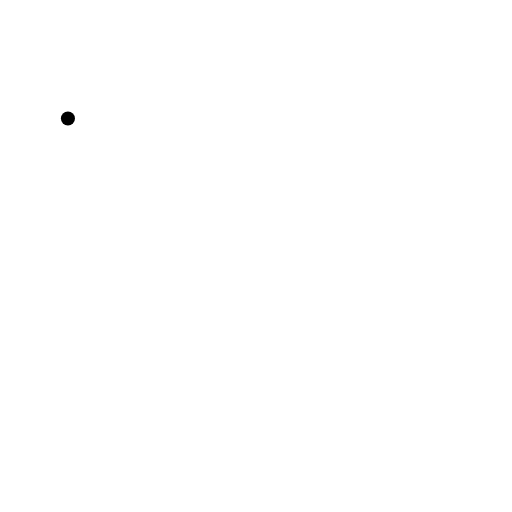
t = 0.00 s
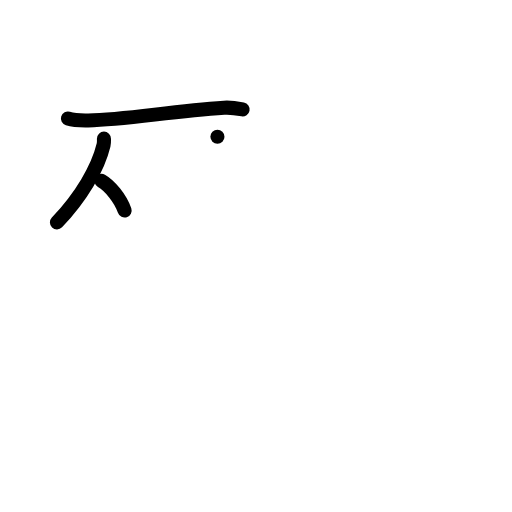
t = 3.00 s
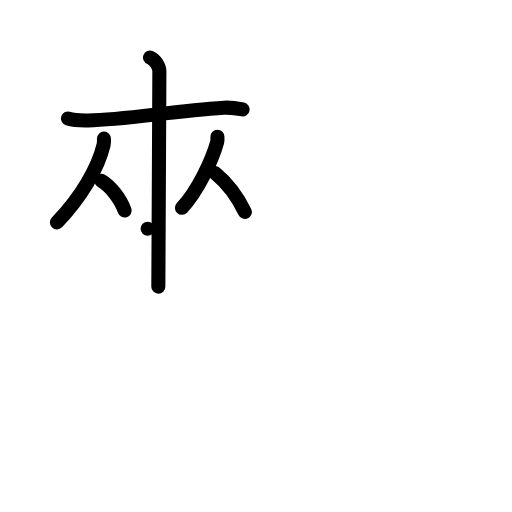
t = 6.00 s
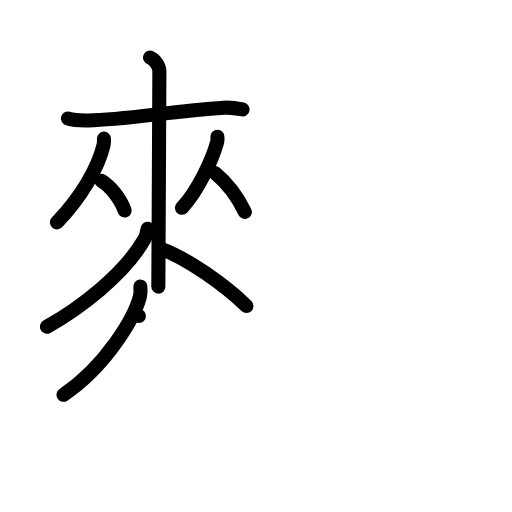
t = 9.00 s
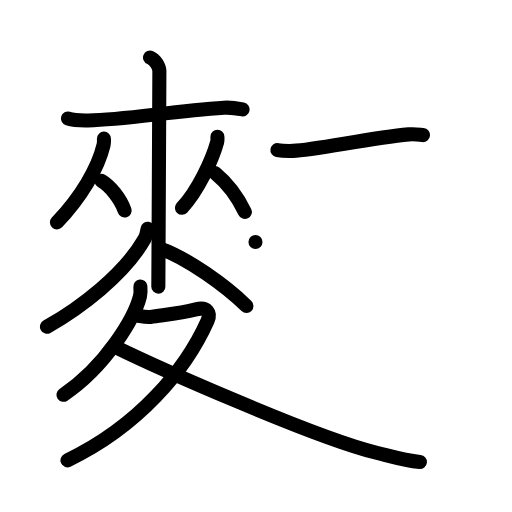
t = 12.00 s
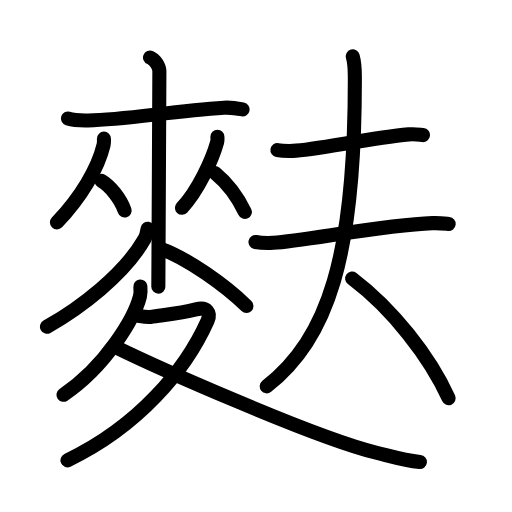
t = 15.00 s

The animated SVG that drew these frames (rendered in a browser with its animation timeline set to each time). Animation: 31 SMIL elements (animate=31); one cycle of 15.00 s.

<?xml version="1.0" encoding="UTF-8"?>
<!--
AniKanjiVG is licensed by CC-BY-SA Paul C. Sommerhoff (https://bitbucket.org/sommerhoff/anikanjivg).
AniKanjiVG uses KanjiVG which is licensed by CC-BY-SA Ulrich Apel (http://kanjivg.tagaini.net).
See also http://creativecommons.org/licenses/by-sa/3.0/
-->
<svg xmlns:kvg='http://kanjivg.tagaini.net' xmlns='http://www.w3.org/2000/svg' width='109' height='109' viewBox='0 0 109 109' style='fill:none;stroke:#000000;stroke-width:3;stroke-linecap:round;stroke-linejoin:round;' id="kvg:kanji_09ea9"><g id="kvg:09ea9" kvg:element="麩"><g id="kvg:09ea9-g1" kvg:element="麥" kvg:position="nyo" kvg:radical="general"><g id="kvg:09ea9-g2" kvg:element="來" kvg:position="top"><g id="kvg:09ea9-g3" kvg:element="木" kvg:part="1"><path id="kvg:09ea9-s1" kvg:type="㇐" d="M 14.46,25.24 c 1.31,0.4 2.8,0.43 4.31,0.4 7.98,-0.14 17.32,-1.93 28.94,-2.7 1.5,-0.1 2.44,0.07 3.94,0.35"><animate attributeName="d" begin="0.0s" dur="1.0s" from="M 14.46,25.24 C 14.46,25.24 , 14.46,25.24 , 14.46,25.24 " to="M 14.46,25.24 c 1.31,0.4 2.8,0.43 4.31,0.4 7.98,-0.14 17.32,-1.93 28.94,-2.7 1.5,-0.1 2.44,0.07 3.94,0.35" />
</path>
</g>
<g id="kvg:09ea9-g4" kvg:element="从"><g id="kvg:09ea9-g5" kvg:element="人"><path id="kvg:09ea9-s2" kvg:type="㇒" d="M 22.13,29.52 c 0,0.45 0.05,0.83 -0.08,1.36 -1.19,4.92 -4.73,11.04 -9.93,16.47"><animate attributeName="d" begin="1.0s" dur="1.0s" from="M 22.13,29.52 C 22.13,29.52 , 22.13,29.52 , 22.13,29.52 " to="M 22.13,29.52 c 0,0.45 0.05,0.83 -0.08,1.36 -1.19,4.92 -4.73,11.04 -9.93,16.47" />
<animate attributeName="d" begin="0s" dur="1.0s" from="M-100,-100" to="M-100,-100" />
</path>
<path id="kvg:09ea9-s3" kvg:type="㇔" d="M 21.6,38.51 c 1.78,1.02 4.06,3.74 4.93,6.31"><animate attributeName="d" begin="2.0s" dur="1.0s" from="M 21.6,38.51 C 21.6,38.51 , 21.6,38.51 , 21.6,38.51 " to="M 21.6,38.51 c 1.78,1.02 4.06,3.74 4.93,6.31" />
<animate attributeName="d" begin="0s" dur="2.0s" from="M-100,-100" to="M-100,-100" />
</path>
</g>
<g id="kvg:09ea9-g6" kvg:element="人"><path id="kvg:09ea9-s4" kvg:type="㇒" d="M 46.29,29.11 c 0,0.38 0.06,0.7 -0.06,1.13 -1.03,3.69 -3.99,10.27 -7.5,14"><animate attributeName="d" begin="3.0s" dur="1.0s" from="M 46.29,29.11 C 46.29,29.11 , 46.29,29.11 , 46.29,29.11 " to="M 46.29,29.11 c 0,0.38 0.06,0.7 -0.06,1.13 -1.03,3.69 -3.99,10.27 -7.5,14" />
<animate attributeName="d" begin="0s" dur="3.0s" from="M-100,-100" to="M-100,-100" />
</path>
<path id="kvg:09ea9-s5" kvg:type="㇔" d="M 45.81,36.85 c 2.67,2.19 4.72,4.94 6.32,8.27"><animate attributeName="d" begin="4.0s" dur="1.0s" from="M 45.81,36.85 C 45.81,36.85 , 45.81,36.85 , 45.81,36.85 " to="M 45.81,36.85 c 2.67,2.19 4.72,4.94 6.32,8.27" />
<animate attributeName="d" begin="0s" dur="4.0s" from="M-100,-100" to="M-100,-100" />
</path>
</g>
</g>
<g id="kvg:09ea9-g7" kvg:element="木" kvg:part="2"><path id="kvg:09ea9-s6" kvg:type="㇑" d="M 31.94,12.25 c 1.1,0.44 1.99,1.96 1.99,2.87 0,9.27 -0.22,37.40454 -0.22,45.90454"><animate attributeName="d" begin="5.0s" dur="1.0s" from="M 31.94,12.25 C 31.94,12.25 , 31.94,12.25 , 31.94,12.25 " to="M 31.94,12.25 c 1.1,0.44 1.99,1.96 1.99,2.87 0,9.27 -0.22,37.40454 -0.22,45.90454" />
<animate attributeName="d" begin="0s" dur="5.0s" from="M-100,-100" to="M-100,-100" />
</path>
<path id="kvg:09ea9-s7" kvg:type="㇒" d="M 31.43,48.7 C 31.25,49.75 31.2,50.14 30.76,50.9 26.41,58.5 17.03,65.59 10,69.56"><animate attributeName="d" begin="6.0s" dur="1.0s" from="M 31.43,48.7 C 31.43,48.7 , 31.43,48.7 , 31.43,48.7 " to="M 31.43,48.7 C 31.25,49.75 31.2,50.14 30.76,50.9 26.41,58.5 17.03,65.59 10,69.56" />
<animate attributeName="d" begin="0s" dur="6.0s" from="M-100,-100" to="M-100,-100" />
</path>
<path id="kvg:09ea9-s8" kvg:type="㇏" d="M 34.12726,52.91 c 5.68,1.99 13.93,7.93 18.34,12.23"><animate attributeName="d" begin="7.0s" dur="1.0s" from="M 34.12726,52.91 C 34.12726,52.91 , 34.12726,52.91 , 34.12726,52.91 " to="M 34.12726,52.91 c 5.68,1.99 13.93,7.93 18.34,12.23" />
<animate attributeName="d" begin="0s" dur="7.0s" from="M-100,-100" to="M-100,-100" />
</path>
</g>
</g>
<g id="kvg:09ea9-g8" kvg:element="夂" kvg:position="bottom"><path id="kvg:09ea9-s9" kvg:type="㇒" d="M 29.88,61 c 0.05,0.53 0.1,1.37 -0.09,2.13 -1.15,4.5 -7.25,14.88 -16.28,20.92"><animate attributeName="d" begin="8.0s" dur="1.0s" from="M 29.88,61 C 29.88,61 , 29.88,61 , 29.88,61 " to="M 29.88,61 c 0.05,0.53 0.1,1.37 -0.09,2.13 -1.15,4.5 -7.25,14.88 -16.28,20.92" />
<animate attributeName="d" begin="0s" dur="8.0s" from="M-100,-100" to="M-100,-100" />
</path>
<path id="kvg:09ea9-s10" kvg:type="㇇" d="M 29.57,67.27 c 0.26,0.03 1.68,0.32 2.42,0.2 3.01,-0.47 6.22,-0.71 9.72,-1.62 2.4,-0.63 3.22,0.77 2.47,2.44 C 39.5,78.75 29.5,90.75 14.36,98"><animate attributeName="d" begin="9.0s" dur="0.5s" from="M 29.57,67.27 C 29.57,67.27 , 29.57,67.27 , 29.57,67.27 " to="M 29.57,67.27 c 0.26,0.03 1.68,0.32 2.42,0.2 3.01,-0.47 6.22,-0.71 9.72,-1.62 2.4,-0.63 3.22,0.77 2.47,2.44 " />
<animate attributeName="d" begin="9.5s" dur="0.5s" from="M 29.57,67.27 c 0.26,0.03 1.68,0.32 2.42,0.2 3.01,-0.47 6.22,-0.71 9.72,-1.62 2.4,-0.63 3.22,0.77 2.47,2.44 c0,0,0,0,0,0,0" to="M 29.57,67.27 c 0.26,0.03 1.68,0.32 2.42,0.2 3.01,-0.47 6.22,-0.71 9.72,-1.62 2.4,-0.63 3.22,0.77 2.47,2.44 C 39.5,78.75 29.5,90.75 14.36,98" />
<animate attributeName="d" begin="0s" dur="9.0s" from="M-100,-100" to="M-100,-100" />
</path>
<path id="kvg:09ea9-s11" kvg:type="㇔" d="M 24.39,73.78 c 8.25,4.04 42.11,19.22 55.77,22.61 3.39,0.84 6,1.64 9.23,1.97"><animate attributeName="d" begin="10.0s" dur="1.0s" from="M 24.39,73.78 C 24.39,73.78 , 24.39,73.78 , 24.39,73.78 " to="M 24.39,73.78 c 8.25,4.04 42.11,19.22 55.77,22.61 3.39,0.84 6,1.64 9.23,1.97" />
<animate attributeName="d" begin="0s" dur="10.0s" from="M-100,-100" to="M-100,-100" />
</path>
</g>
</g>
<g id="kvg:09ea9-g9" kvg:element="夫"><path id="kvg:09ea9-s12" kvg:type="㇐" d="M 59.06,31.96 c 0.87,0.16 2.45,0.18 3.32,0.16 4.7,-0.14 16.02,-2.7 24.63,-3.51 1.43,-0.13 2.31,0.08 3.04,0.15"><animate attributeName="d" begin="11.0s" dur="1.0s" from="M 59.06,31.96 C 59.06,31.96 , 59.06,31.96 , 59.06,31.96 " to="M 59.06,31.96 c 0.87,0.16 2.45,0.18 3.32,0.16 4.7,-0.14 16.02,-2.7 24.63,-3.51 1.43,-0.13 2.31,0.08 3.04,0.15" />
<animate attributeName="d" begin="0s" dur="11.0s" from="M-100,-100" to="M-100,-100" />
</path>
<g id="kvg:09ea9-g10" kvg:element="大"><path id="kvg:09ea9-s13" kvg:type="㇐" d="M 54.39,51.51 c 0.99,0.18 2.81,0.24 3.8,0.18 6.5,-0.35 23.14,-3.8 33.85,-4.18 1.65,-0.06 2.64,0.09 3.47,0.18"><animate attributeName="d" begin="12.0s" dur="1.0s" from="M 54.39,51.51 C 54.39,51.51 , 54.39,51.51 , 54.39,51.51 " to="M 54.39,51.51 c 0.99,0.18 2.81,0.24 3.8,0.18 6.5,-0.35 23.14,-3.8 33.85,-4.18 1.65,-0.06 2.64,0.09 3.47,0.18" />
<animate attributeName="d" begin="0s" dur="12.0s" from="M-100,-100" to="M-100,-100" />
</path>
<path id="kvg:09ea9-s14" kvg:type="㇒" d="M 75.1,12 c 0.31,1.08 0.43,2.09 0.44,4.18 C 75.66,54.84 69.75,72 56.79,82.25"><animate attributeName="d" begin="13.0s" dur="0.5s" from="M 75.1,12 C 75.1,12 , 75.1,12 , 75.1,12 " to="M 75.1,12 c 0.31,1.08 0.43,2.09 0.44,4.18 " />
<animate attributeName="d" begin="13.5s" dur="0.5s" from="M 75.1,12 c 0.31,1.08 0.43,2.09 0.44,4.18 c0,0,0,0,0,0,0" to="M 75.1,12 c 0.31,1.08 0.43,2.09 0.44,4.18 C 75.66,54.84 69.75,72 56.79,82.25" />
<animate attributeName="d" begin="0s" dur="13.0s" from="M-100,-100" to="M-100,-100" />
</path>
<path id="kvg:09ea9-s15" kvg:type="㇏" d="M 74.97,59.29 c 8.55,6.46 16.58,16.68 20.53,25.49"><animate attributeName="d" begin="14.0s" dur="1.0s" from="M 74.97,59.29 C 74.97,59.29 , 74.97,59.29 , 74.97,59.29 " to="M 74.97,59.29 c 8.55,6.46 16.58,16.68 20.53,25.49" />
<animate attributeName="d" begin="0s" dur="14.0s" from="M-100,-100" to="M-100,-100" />
</path>
</g>
</g>
</g>
</svg>
